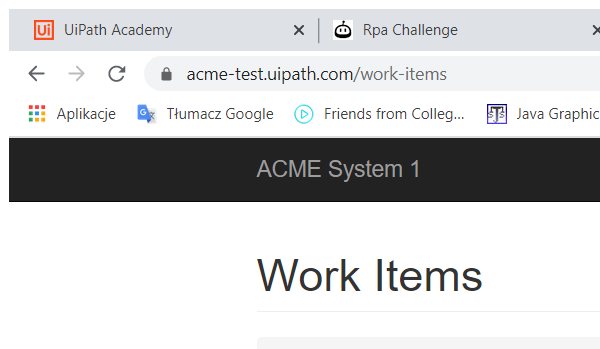
Task: Practice 3 - Highlight WFT Type Items
Workflow: Main

Step 1: Attach Browser 'chrome.exe ACME' in window 'ACME System 1 - Work Items' (chrome.exe)

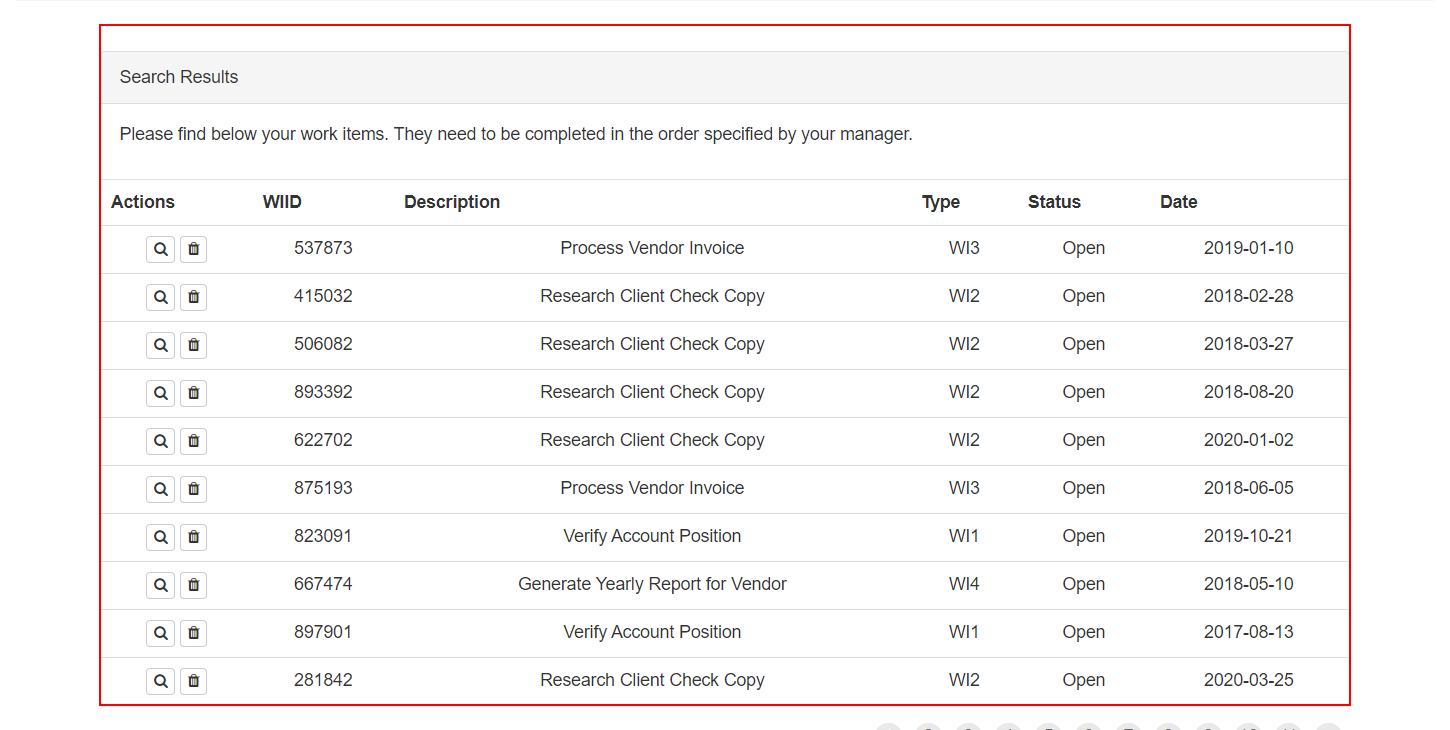
Step 2: find the table row in window 'ACME System 1 - Work Items' (chrome.exe)